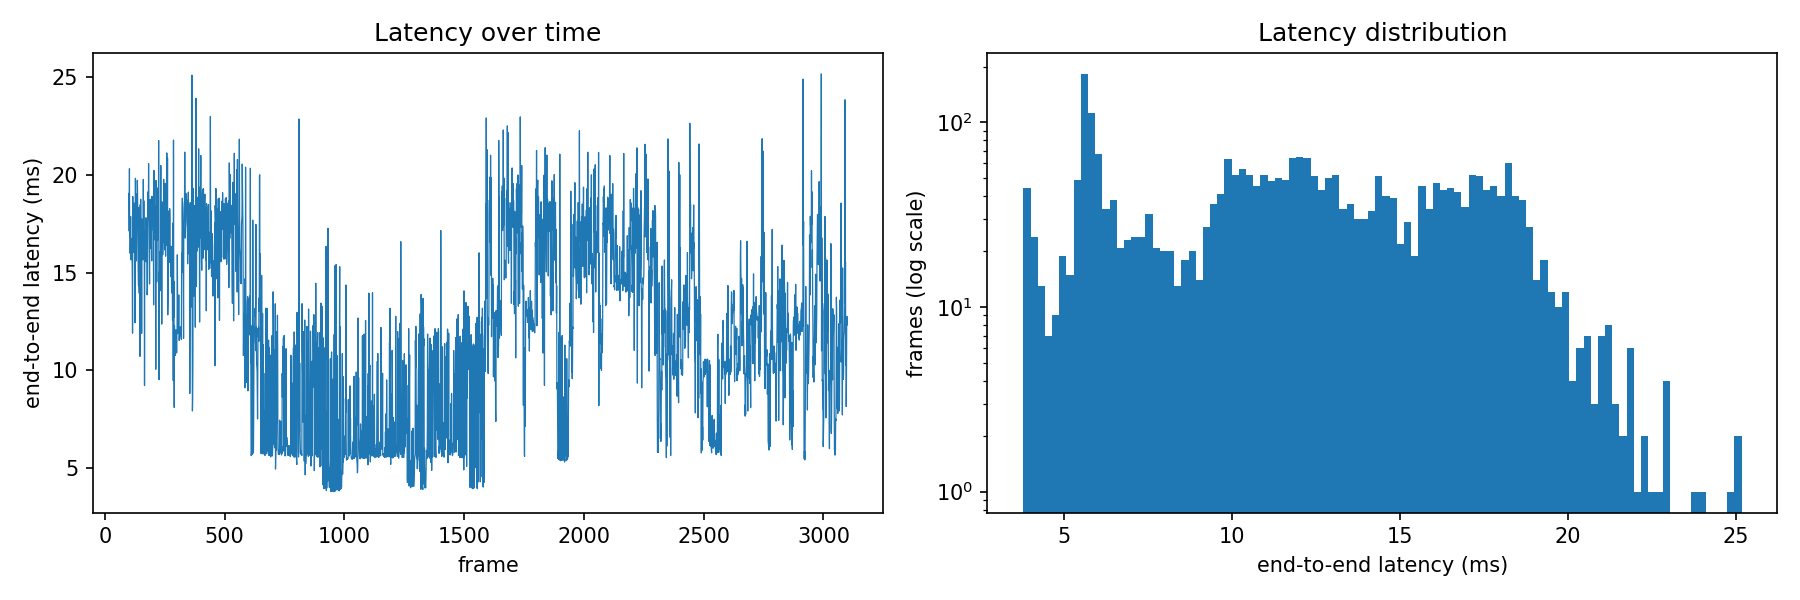

The data file committed next to this chart (first rows):
frame_id, total_ns, preprocess_ns, infer_ns, track_ns
100, 19057963, 8275053, 4865490, 1829
101, 17127482, 8071744, 3263480, 1212
102, 20320785, 10521698, 4312003, 1792
103, 16835161, 7727425, 3313810, 1223
104, 17828234, 8241239, 3538058, 1312
105, 15989097, 6984010, 3521751, 1190
106, 17057027, 8880869, 3168371, 1147
107, 17874235, 8683928, 4018626, 1092
108, 16902044, 7909254, 3940975, 1279
109, 15653912, 7670817, 3007609, 1477
110, 16727918, 8423181, 3456852, 938
111, 15759911, 7304528, 3158392, 1510
112, 16095237, 7138970, 3309630, 606
113, 16375105, 7367649, 3632503, 1329
114, 14811200, 5609161, 1693122, 530
115, 11903098, 5472019, 2558709, 577
116, 18896186, 10089667, 4326977, 1645
117, 16410214, 8530957, 3019115, 1225
118, 16206113, 8085605, 2963056, 1161
119, 16045284, 7729019, 3125906, 1464
120, 17943732, 8454158, 3639453, 1366
121, 17994715, 8789615, 3619106, 1442
122, 18560306, 9269667, 4279286, 1354
123, 17143089, 6256610, 8455345, 1465
124, 18529171, 10833268, 2081376, 524
125, 12432581, 5765443, 2929907, 666
126, 16862657, 9236315, 3312695, 1262
127, 19832920, 10421523, 4019227, 1341
128, 18067779, 9200520, 3430569, 1574
129, 19034136, 8511899, 3427276, 1390
130, 15942529, 7027586, 3070209, 1215
131, 15601252, 7299415, 3340369, 1220
132, 17324748, 8276733, 3289043, 1868
133, 17344417, 7716131, 3760041, 1337
134, 17437389, 8404024, 3129062, 1835
135, 19727269, 8991170, 4638528, 957
136, 19027748, 8452342, 3990308, 1325
137, 17753231, 8075819, 3344265, 844
138, 15718330, 7674964, 2710636, 621
139, 14996058, 6299800, 2602735, 850
140, 14329818, 6002360, 3019113, 1230
141, 18320875, 6644365, 7328977, 1511
142, 14578421, 7571035, 3059382, 1323
143, 13942479, 6709590, 3220827, 1290
144, 15649148, 6919725, 3402321, 1198
145, 13886710, 6800068, 3157340, 1241
146, 10714674, 4587935, 1563430, 713
147, 18477828, 7581085, 6362365, 1789
148, 15977626, 7109262, 3345460, 1266
149, 18757598, 9364724, 3466887, 1276
150, 16419261, 8400076, 3281358, 933
151, 14489279, 7010593, 2608007, 1735
152, 17505735, 8731898, 3464374, 1619
153, 11897789, 5455623, 1633208, 547
154, 17746921, 8632741, 3321355, 1574
155, 17668575, 8011478, 3496282, 1346
156, 16550422, 7202982, 3275049, 976
157, 17298387, 8904682, 3433585, 1663
158, 16108816, 8295970, 3333427, 1779
159, 15655901, 7634602, 1745869, 775
... 2,940 more rows
